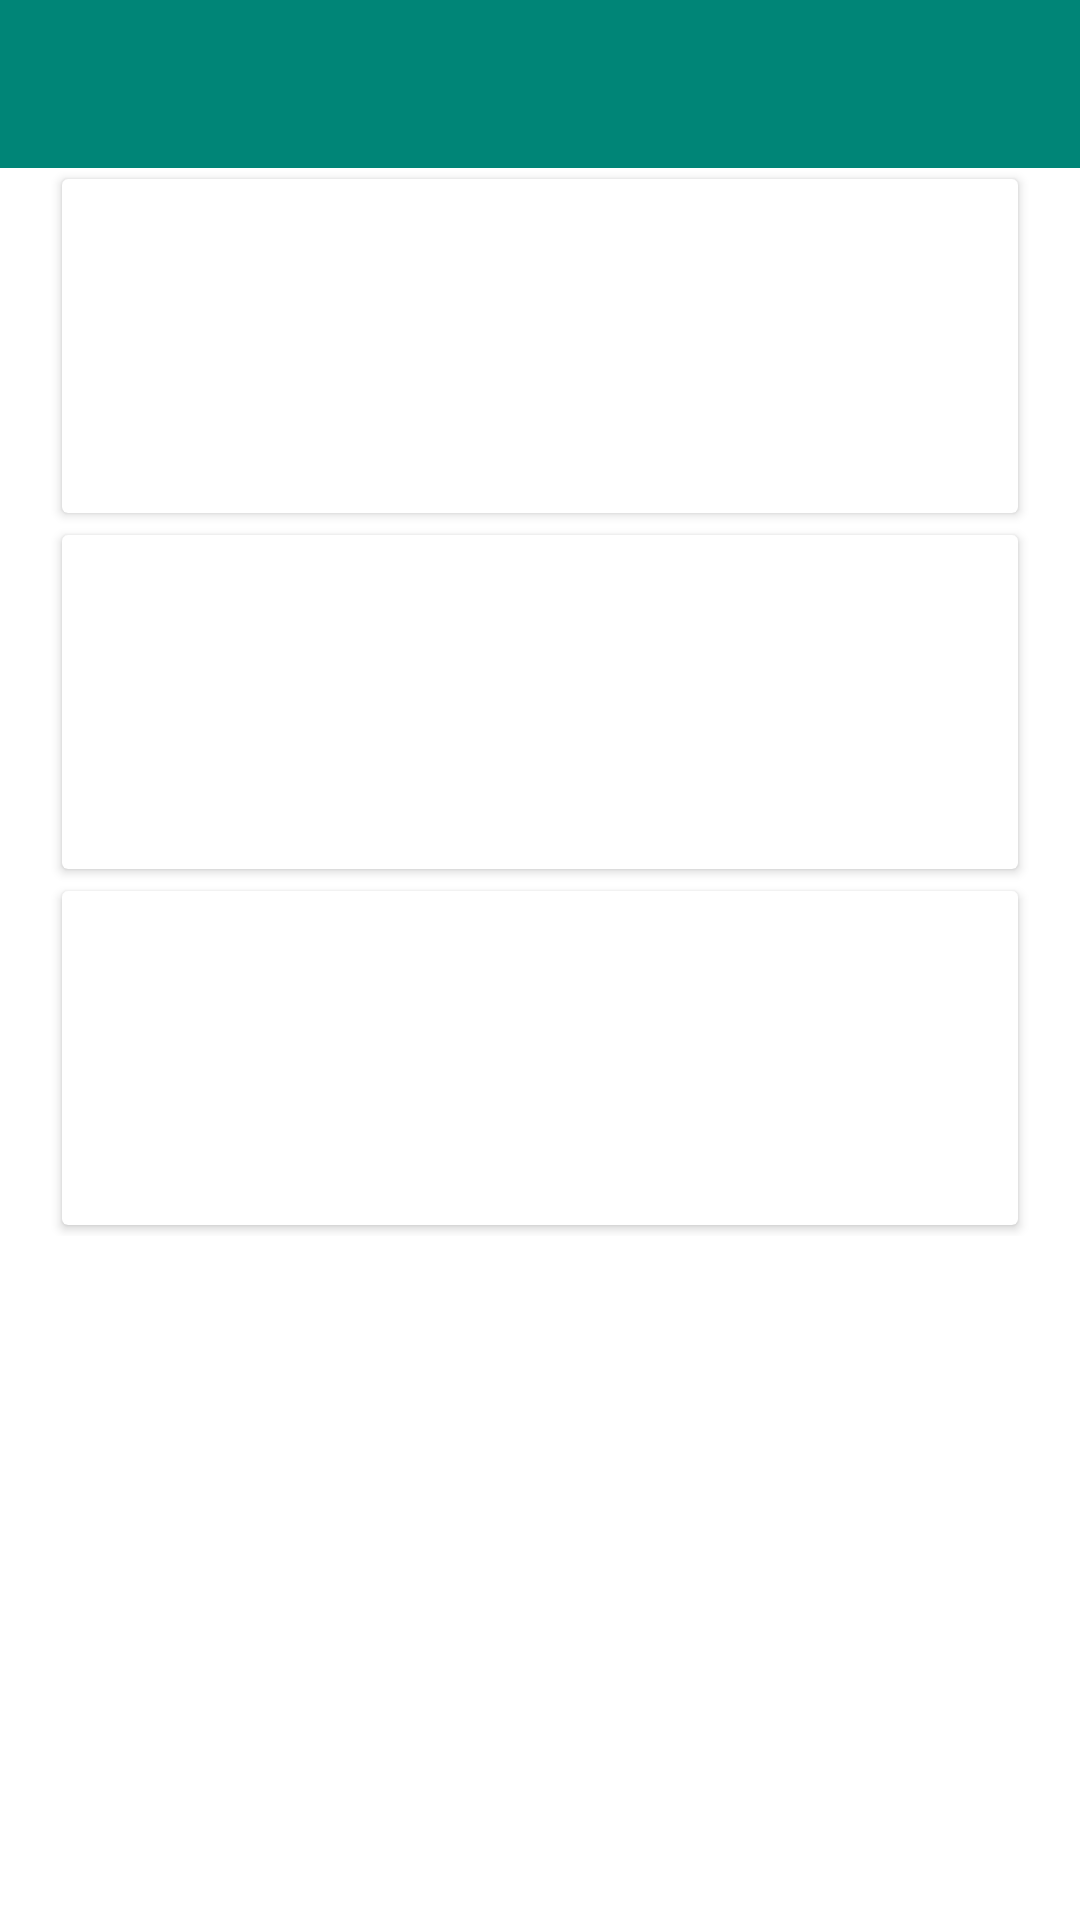

This screen was rendered from an Android layout file. Write that file and the resources it references.
<!-- AndroidManifest.xml: application theme AppTheme -->
<!-- res/layout/trying.xml -->
<?xml version="1.0" encoding="utf-8"?>
<android.support.design.widget.CoordinatorLayout xmlns:android="http://schemas.android.com/apk/res/android"
    xmlns:app="http://schemas.android.com/apk/res-auto"
    android:id="@+id/parent_view"
    android:layout_width="match_parent"
    android:layout_height="match_parent"
    android:background="@color/grey_10">

    <android.support.design.widget.AppBarLayout
        android:layout_width="match_parent"
        android:layout_height="wrap_content"
        app:elevation="0dp">

        <android.support.v7.widget.Toolbar
            android:id="@+id/toolbar"
            android:layout_width="match_parent"
            android:layout_height="?attr/actionBarSize"
            android:background="@color/colorPrimary"
            app:contentInsetStartWithNavigation="0dp"
            app:popupTheme="@style/ThemeOverlay.AppCompat.Light"
            app:theme="@style/Toolbar.Light" />

    </android.support.design.widget.AppBarLayout>

    <LinearLayout
        android:layout_width="match_parent"
        android:layout_height="match_parent"
        android:orientation="vertical"
        app:layout_behavior="@string/appbar_scrolling_view_behavior">

        <android.support.v4.widget.NestedScrollView
            android:id="@+id/nested_scroll_view"
            android:layout_width="match_parent"
            android:layout_height="0dp"
            android:layout_weight="1"
            android:scrollbars="none"
            android:scrollingCache="true">

            <LinearLayout
                android:layout_width="match_parent"
                android:layout_height="match_parent"
                android:orientation="vertical">

                <android.support.v7.widget.CardView
                    android:layout_width="match_parent"
                    android:layout_height="wrap_content"
                    android:layout_marginLeft="@dimen/spacing_smlarge"
                    android:layout_marginRight="@dimen/spacing_smlarge"
                    app:cardBackgroundColor="@android:color/white"
                    app:cardCornerRadius="2dp"
                    app:cardElevation="2dp"
                    app:cardUseCompatPadding="true">

                    <LinearLayout
                        android:layout_width="match_parent"
                        android:layout_height="wrap_content"
                        android:clickable="true"
                        android:orientation="horizontal">

                        <LinearLayout
                            android:layout_width="0dp"
                            android:layout_height="match_parent"
                            android:layout_weight="1"
                            android:orientation="horizontal">

                            <LinearLayout
                                android:layout_width="0dp"
                                android:layout_height="wrap_content"
                                android:layout_weight="1"
                                android:orientation="vertical"
                                android:padding="@dimen/spacing_large">

                                <TextView
                                    android:layout_width="match_parent"
                                    android:layout_height="wrap_content"
                                    android:text="Object Oriented programming"
                                    android:textSize="22sp"
                                    android:textAppearance="@style/TextAppearance.AppCompat.Medium"
                                    android:textColor="@color/grey_90"
                                     />

                                <View
                                    android:layout_width="0dp"
                                    android:layout_height="25dp"
                                    android:layout_weight="1" />

                                <TextView
                                    android:layout_width="wrap_content"
                                    android:layout_height="wrap_content"
                                    android:text="Tuesday   2-2-2019"
                                    android:textSize="20sp"
                                    android:textColor="@color/grey_90"
                                    />



                            </LinearLayout>

                        </LinearLayout>

                    </LinearLayout>

                </android.support.v7.widget.CardView>

                <android.support.v7.widget.CardView
                    android:layout_width="match_parent"
                    android:layout_height="wrap_content"
                    android:layout_marginLeft="@dimen/spacing_smlarge"
                    android:layout_marginRight="@dimen/spacing_smlarge"
                    app:cardBackgroundColor="@android:color/white"
                    app:cardCornerRadius="2dp"
                    app:cardElevation="2dp"
                    app:cardUseCompatPadding="true">

                    <LinearLayout
                        android:layout_width="match_parent"
                        android:layout_height="wrap_content"
                        android:clickable="true"
                        android:orientation="horizontal">

                        <LinearLayout
                            android:layout_width="0dp"
                            android:layout_height="match_parent"
                            android:layout_weight="1"
                            android:orientation="horizontal">

                            <LinearLayout
                                android:layout_width="0dp"
                                android:layout_height="wrap_content"
                                android:layout_weight="1"
                                android:orientation="vertical"
                                android:padding="@dimen/spacing_large">

                                <TextView
                                    android:layout_width="match_parent"
                                    android:layout_height="wrap_content"
                                    android:text="Logic Programming"
                                    android:textSize="22sp"
                                    android:textAppearance="@style/TextAppearance.AppCompat.Medium"
                                    android:textColor="@color/grey_90"
                                    />

                                <View
                                    android:layout_width="0dp"
                                    android:layout_height="25dp"
                                    android:layout_weight="1" />

                                <TextView
                                    android:layout_width="wrap_content"
                                    android:layout_height="wrap_content"
                                    android:text="Thursday   4-2-2019"
                                    android:textSize="20sp"
                                    android:textColor="@color/grey_90"
                                    />



                            </LinearLayout>

                        </LinearLayout>

                    </LinearLayout>

                </android.support.v7.widget.CardView>


                <android.support.v7.widget.CardView
                android:layout_width="match_parent"
                android:layout_height="wrap_content"
                android:layout_marginLeft="@dimen/spacing_smlarge"
                android:layout_marginRight="@dimen/spacing_smlarge"
                app:cardBackgroundColor="@android:color/white"
                app:cardCornerRadius="2dp"
                app:cardElevation="2dp"
                app:cardUseCompatPadding="true">

                <LinearLayout
                    android:layout_width="match_parent"
                    android:layout_height="wrap_content"
                    android:clickable="true"
                    android:orientation="horizontal">

                    <LinearLayout
                        android:layout_width="0dp"
                        android:layout_height="match_parent"
                        android:layout_weight="1"
                        android:orientation="horizontal">

                        <LinearLayout
                            android:layout_width="0dp"
                            android:layout_height="wrap_content"
                            android:layout_weight="1"
                            android:orientation="vertical"
                            android:padding="@dimen/spacing_large">

                            <TextView
                                android:layout_width="match_parent"
                                android:layout_height="wrap_content"
                                android:text="Modeling and Simulation"
                                android:textSize="22sp"
                                android:textAppearance="@style/TextAppearance.AppCompat.Medium"
                                android:textColor="@color/grey_90"
                                />

                            <View
                                android:layout_width="0dp"
                                android:layout_height="25dp"
                                android:layout_weight="1" />

                            <TextView
                                android:layout_width="wrap_content"
                                android:layout_height="wrap_content"
                                android:text="Sunday   7-2-2019"
                                android:textSize="20sp"
                                android:textColor="@color/grey_90"
                                />



                        </LinearLayout>

                    </LinearLayout>

                </LinearLayout>

            </android.support.v7.widget.CardView>

            </LinearLayout>

        </android.support.v4.widget.NestedScrollView>

    </LinearLayout>


</android.support.design.widget.CoordinatorLayout>
<!-- resources referenced by this layout -->
<resources>
  <color name="colorPrimary">#008577</color>
  <color name="grey_10">#ffffff</color>
  <color name="grey_90">#ffffff</color>
  <dimen name="spacing_large">15dp</dimen>
  <dimen name="spacing_smlarge">18dp</dimen>
  <style name="Toolbar.Light" parent="@style/AppTheme">
          <item name="colorControlNormal">@color/grey_60</item>
          <item name="android:textColorPrimary">@color/grey_60</item>
      </style>
  <style name="AppTheme" parent="Theme.AppCompat.Light.DarkActionBar">
          
          <item name="colorPrimary">@color/colorPrimary</item>
          <item name="colorPrimaryDark">@color/colorPrimaryDark</item>
          <item name="colorAccent">@color/colorAccent</item>
      </style>
  <color name="grey_60">#ffffff</color>
  <color name="colorPrimaryDark">#00574B</color>
  <color name="colorAccent">#D81B60</color>
</resources>
